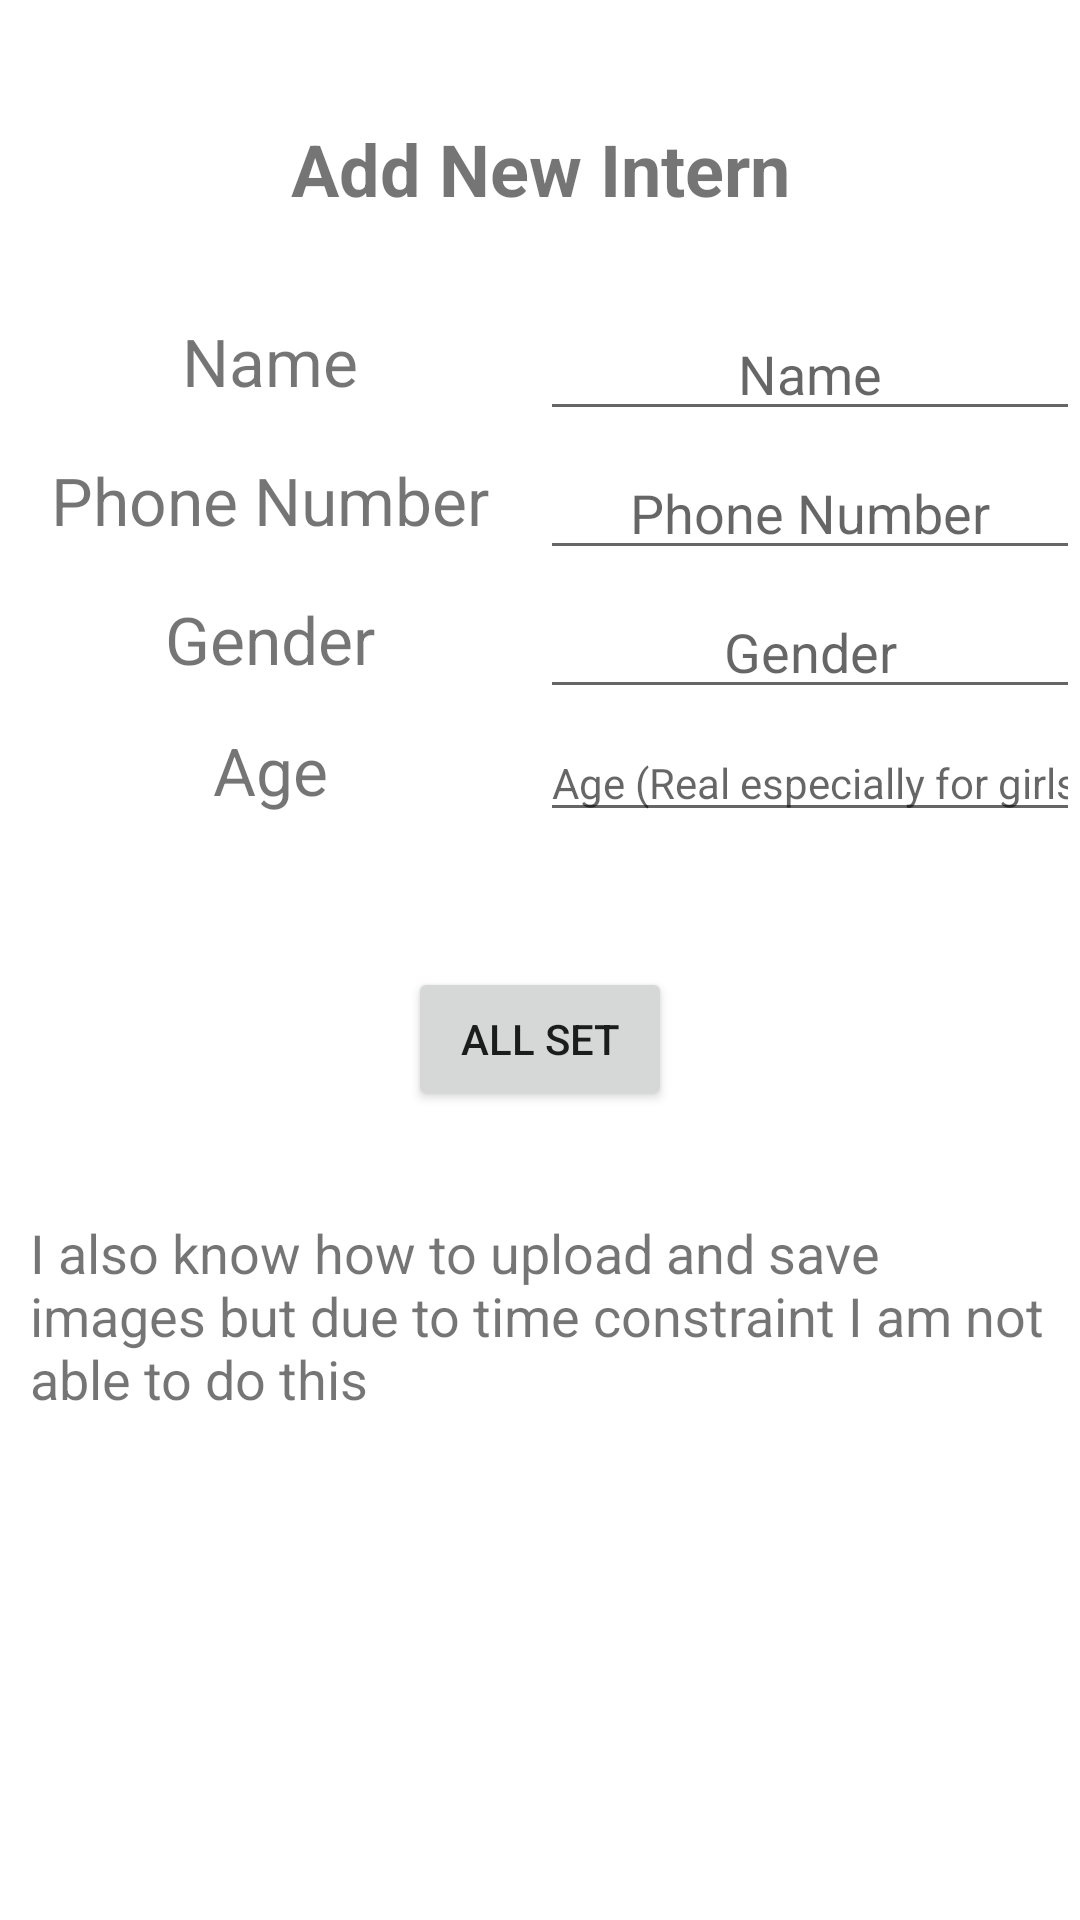

Layout XML and referenced resources for this Android screen:
<!-- AndroidManifest.xml: application theme Theme.Intern1Project -->
<!-- res/layout/fragment_add_data.xml -->
<?xml version="1.0" encoding="utf-8"?>
<androidx.constraintlayout.widget.ConstraintLayout xmlns:android="http://schemas.android.com/apk/res/android"
    xmlns:app="http://schemas.android.com/apk/res-auto"
    xmlns:tools="http://schemas.android.com/tools"
    android:layout_width="match_parent"
    android:layout_height="match_parent"
    tools:context=".AddDataFragment">


    <TextView
        android:id="@+id/textView8"
        android:layout_width="wrap_content"
        android:layout_height="wrap_content"
        android:layout_marginTop="40dp"
        android:text="@string/HeadingAddData"
        android:textSize="24sp"
        android:textStyle="bold"
        app:layout_constraintEnd_toEndOf="parent"
        app:layout_constraintHorizontal_bias="0.5"
        app:layout_constraintStart_toStartOf="parent"
        app:layout_constraintTop_toTopOf="parent" />


    <Button
        android:id="@+id/button"
        android:layout_width="wrap_content"
        android:layout_height="wrap_content"
        android:layout_marginTop="45dp"
        android:text="@string/sendData"
        app:layout_constraintEnd_toEndOf="parent"
        app:layout_constraintStart_toStartOf="parent"
        app:layout_constraintTop_toBottomOf="@+id/linearLayout2" />

    <LinearLayout
        android:id="@+id/linearLayout2"
        android:layout_width="match_parent"
        android:layout_height="wrap_content"
        android:layout_marginTop="25dp"
        android:orientation="vertical"
        app:layout_constraintEnd_toEndOf="parent"
        app:layout_constraintHorizontal_bias="0.5"
        app:layout_constraintStart_toStartOf="parent"
        app:layout_constraintTop_toBottomOf="@+id/textView8">

        <LinearLayout
            android:layout_width="match_parent"
            android:layout_height="match_parent"
            android:orientation="horizontal">

            <TextView
                android:layout_width="match_parent"
                android:layout_height="match_parent"
                android:layout_weight="1"
                android:gravity="center"
                android:text="@string/name"
                android:textSize="22sp" />

            <EditText
                android:id="@+id/nameRecyclerView"
                android:layout_width="match_parent"
                android:layout_height="match_parent"
                android:layout_marginTop="5dp"
                android:layout_weight="1"
                android:gravity="center"
                android:hint="@string/name"
                android:inputType="textPersonName"
                android:textSize="18sp" />
        </LinearLayout>

        <LinearLayout
            android:layout_width="match_parent"
            android:layout_height="match_parent"
            android:orientation="horizontal">

            <TextView
                android:layout_width="match_parent"
                android:layout_height="match_parent"
                android:layout_weight="1"
                android:gravity="center"
                android:inputType="number"
                android:text="@string/phoneNumber"
                android:textSize="22sp" />

            <EditText
                android:id="@+id/phoneNumberRecyclerView"
                android:layout_width="match_parent"
                android:layout_height="match_parent"
                android:layout_marginTop="5dp"
                android:layout_weight="1"
                android:gravity="center"
                android:hint="@string/phoneNumber"
                android:inputType="number"
                android:textSize="18sp" />
        </LinearLayout>

        <LinearLayout
            android:layout_width="match_parent"
            android:layout_height="match_parent"
            android:orientation="horizontal">

            <TextView
                android:layout_width="match_parent"
                android:layout_height="match_parent"
                android:layout_weight="1"
                android:gravity="center"
                android:text="@string/gender"
                android:textSize="22sp" />

            <EditText
                android:id="@+id/genderRecyclerView"
                android:layout_width="match_parent"
                android:layout_height="match_parent"
                android:layout_marginTop="5dp"
                android:layout_weight="1"
                android:gravity="center"
                android:hint="@string/gender"
                android:inputType="textPersonName"
                android:textSize="18sp" />
        </LinearLayout>

        <LinearLayout
            android:layout_width="match_parent"
            android:layout_height="match_parent"
            android:orientation="horizontal">

            <TextView
                android:layout_width="match_parent"
                android:layout_height="match_parent"
                android:layout_weight="1"
                android:gravity="center"
                android:text="@string/Age"
                android:textSize="22sp" />

            <EditText
                android:id="@+id/ageRecyclerView"
                android:layout_width="match_parent"
                android:layout_height="match_parent"
                android:layout_marginTop="5dp"
                android:layout_weight="1"
                android:gravity="center"
                android:hint="@string/hintAge"
                android:inputType="number|textPersonName"
                android:textSize="14sp" />
        </LinearLayout>
    </LinearLayout>

    <TextView
        android:id="@+id/textView6"
        android:layout_width="wrap_content"
        android:layout_height="wrap_content"
        android:layout_marginStart="25dp"
        android:layout_marginTop="25dp"
        android:layout_marginEnd="25dp"
        android:padding="10dp"
        android:text="@string/extra"
        android:textSize="18sp"
        app:layout_constraintEnd_toEndOf="parent"
        app:layout_constraintStart_toStartOf="parent"
        app:layout_constraintTop_toBottomOf="@+id/button" />
</androidx.constraintlayout.widget.ConstraintLayout>
<!-- resources referenced by this layout -->
<resources>
  <string name="Age">Age </string>
  <string name="HeadingAddData">Add New Intern</string>
  <string name="extra">I also know how to upload and save images but due to time constraint I am not able to do this</string>
  <string name="gender">Gender</string>
  <string name="hintAge">Age (Real especially for girls) :-)</string>
  <string name="name">Name</string>
  <string name="phoneNumber">Phone Number</string>
  <string name="sendData">All set</string>
  <style name="Theme.Intern1Project" parent="Theme.MaterialComponents.DayNight.DarkActionBar">
          
          <item name="colorPrimary">@color/purple_500</item>
          <item name="colorPrimaryVariant">@color/purple_700</item>
          <item name="colorOnPrimary">@color/white</item>
          
          <item name="colorSecondary">@color/teal_200</item>
          <item name="colorSecondaryVariant">@color/teal_700</item>
          <item name="colorOnSecondary">@color/black</item>
          
          <item name="android:statusBarColor" tools:targetApi="l">?attr/colorPrimaryVariant</item>
          
      </style>
  <!-- not gathered from this repository: default colours our renderer supplied (Android Studio template values) -->
  <color name="purple_500">#FF6200EE</color>
  <color name="purple_700">#FF3700B3</color>
  <color name="teal_200">#FF03DAC5</color>
  <color name="teal_700">#FF018786</color>
  <color name="black">#FF000000</color>
  <color name="white">#FFFFFFFF</color>
</resources>
